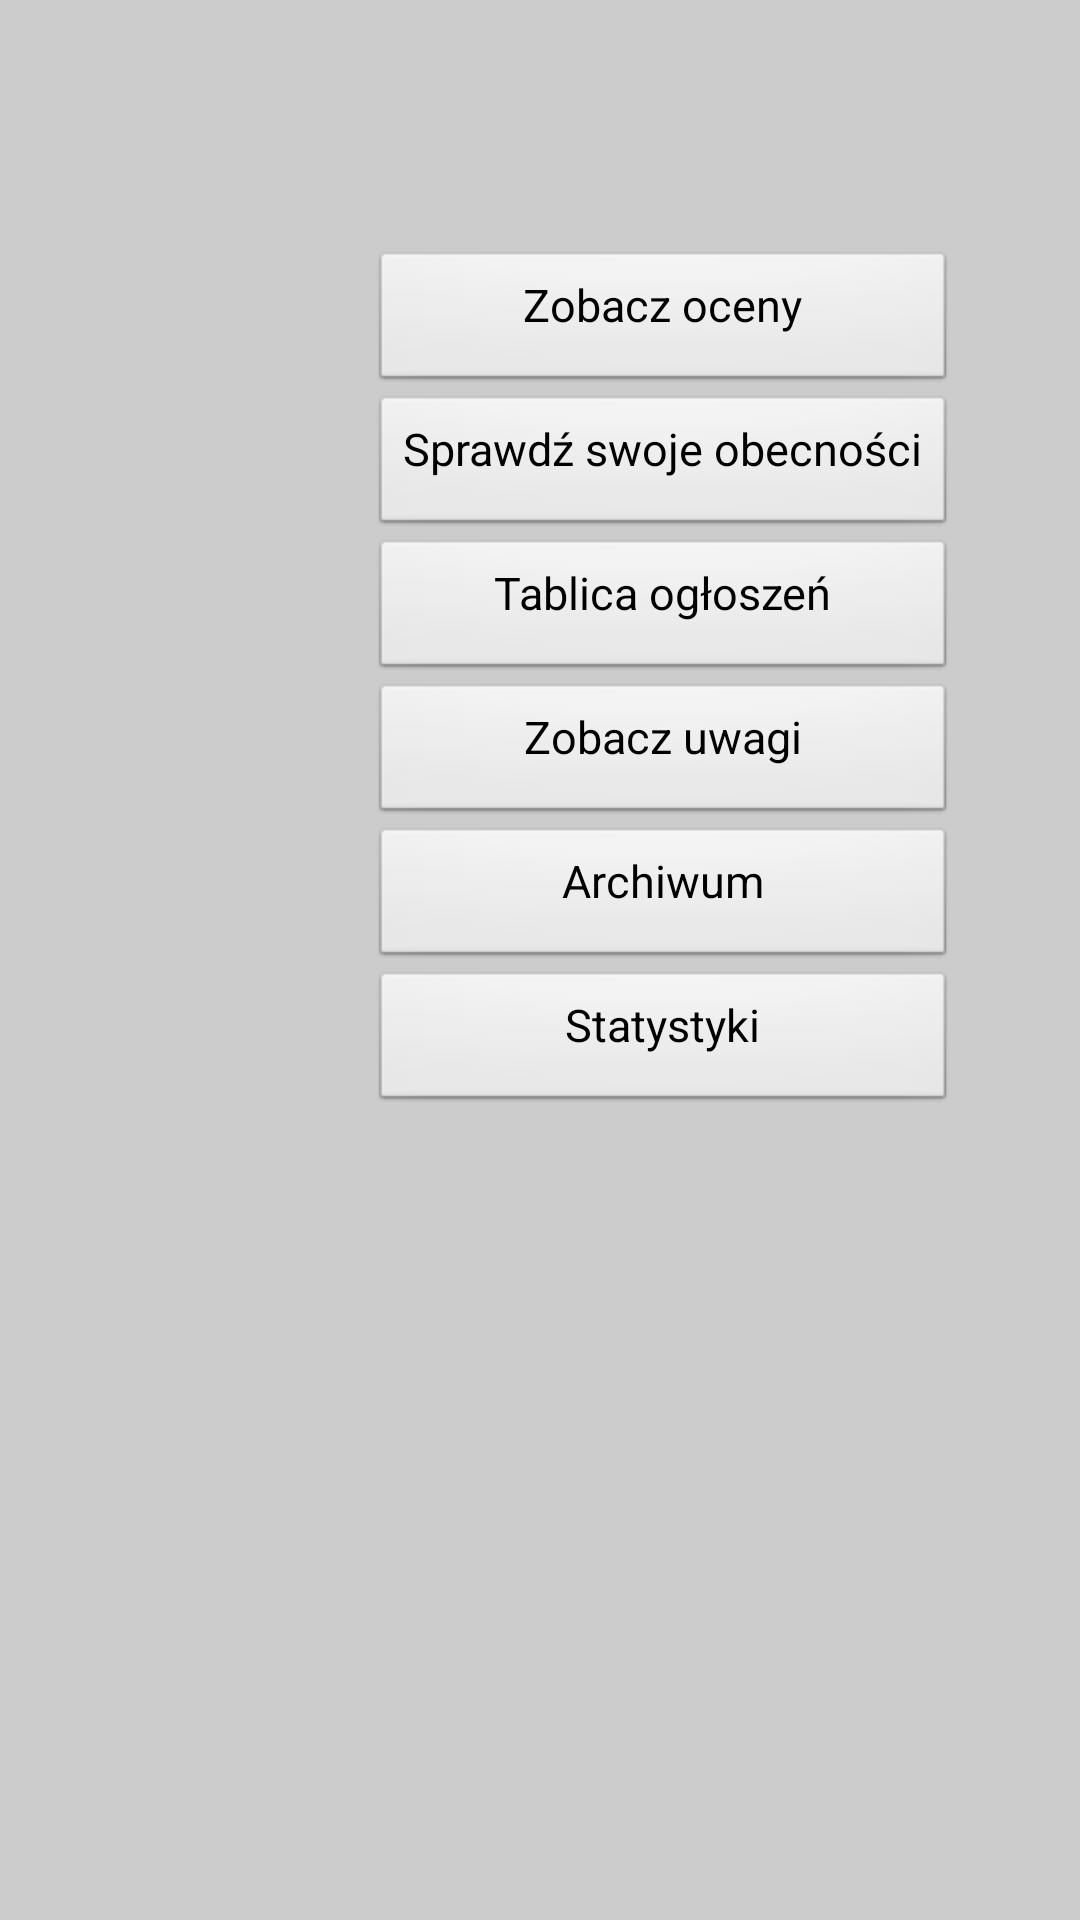

Produce the Android XML layout that renders to this screen, including the resource entries it uses.
<!-- AndroidManifest.xml: application theme themeApp -->
<!-- res/layout/activity_uczen.xml -->
<RelativeLayout xmlns:android="http://schemas.android.com/apk/res/android"
    xmlns:tools="http://schemas.android.com/tools"
    android:layout_width="match_parent"
    android:layout_height="match_parent"
    android:paddingBottom="@dimen/activity_vertical_margin"
    android:paddingLeft="@dimen/activity_horizontal_margin"
    android:paddingRight="@dimen/activity_horizontal_margin"
    android:paddingTop="@dimen/activity_vertical_margin"
    tools:context="com.example.diary.uczen.UczenActivity" >

    <Button
        android:id="@+id/ogloszenia"
        android:layout_width="wrap_content"
        android:layout_height="wrap_content"
        android:layout_alignLeft="@+id/obecnosci"
        android:layout_alignRight="@+id/obecnosci"
        android:layout_below="@+id/obecnosci"
        android:onClick="onOgloszenia"
        android:text="Tablica ogłoszeń" />

    <Button
        android:id="@+id/uwagi"
        android:layout_width="wrap_content"
        android:layout_height="wrap_content"
        android:layout_alignLeft="@+id/ogloszenia"
        android:layout_alignRight="@+id/ogloszenia"
        android:layout_below="@+id/ogloszenia"
        android:onClick="onUwagi"
        android:text="Zobacz uwagi" />

    <Button
        android:id="@+id/obecnosci"
        android:layout_width="wrap_content"
        android:layout_height="wrap_content"
        android:layout_below="@+id/oceny"
        android:layout_centerHorizontal="true"
        android:onClick="onObecnosci"
        android:text="Sprawdź swoje obecności" />

    <Button
        android:id="@+id/oceny"
        android:layout_width="wrap_content"
        android:layout_height="wrap_content"
        android:layout_alignLeft="@+id/obecnosci"
        android:layout_alignRight="@+id/obecnosci"
        android:layout_below="@+id/textView1"
        android:layout_marginTop="30dp"
        android:onClick="onOceny"
        android:text="Zobacz oceny" />

    <Button
        android:id="@+id/archiwum"
        android:layout_width="wrap_content"
        android:layout_height="wrap_content"
        android:layout_alignLeft="@+id/uwagi"
        android:layout_alignRight="@+id/uwagi"
        android:layout_below="@+id/uwagi"
        android:onClick="onArchiwum"
        android:text="Archiwum" />

    <TextView
        android:id="@+id/textView1"
        android:layout_width="wrap_content"
        android:layout_height="wrap_content"
        android:layout_alignParentTop="true"
        android:layout_marginTop="33dp" />

    <Button
        android:id="@+id/statystyki"
        android:onClick="onStatystyki"
        android:layout_width="wrap_content"
        android:layout_height="wrap_content"
        android:layout_alignLeft="@+id/archiwum"
        android:layout_alignRight="@+id/archiwum"
        android:layout_below="@+id/archiwum"
        android:text="Statystyki" />

</RelativeLayout>
<!-- resources referenced by this layout -->
<resources>
  <style name="themeApp" parent="@android:style/Theme.Light.NoTitleBar">
          <item name="android:textColor">#2C3EB5</item>
          <item name="android:background">#CCCCCC</item>
          <item name="android:textSize">15sp</item>
          <item name="android:name">Mobile Diary</item>
   		<item name="android:textColorHighlight">#125A84</item>
   		<item name="android:gravity">center_horizontal</item>
   		<item name="android:paddingTop">0dp</item>
   	
      </style>
</resources>
